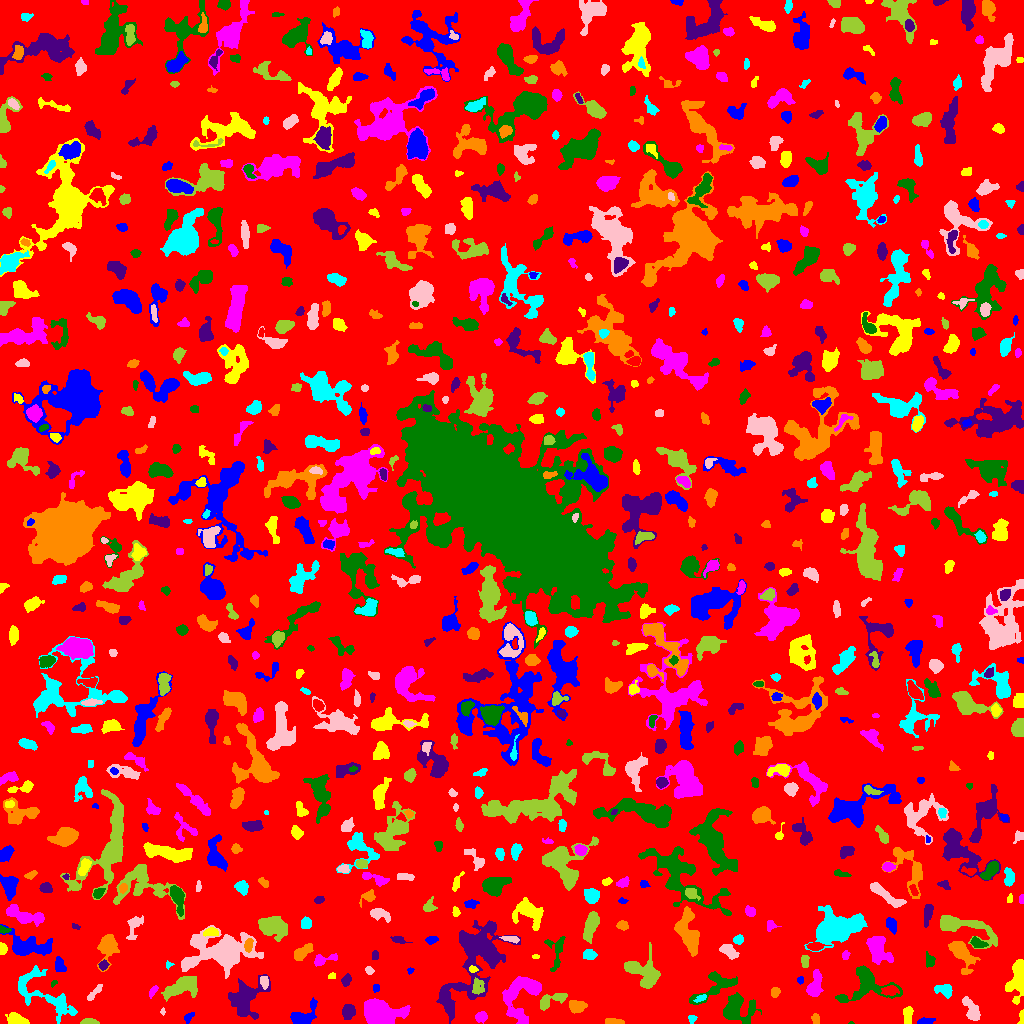

The data file committed next to this chart (first rows):
ID, X, Y, A, B, theta, total_flux, mu_max, mu_median, mu_mean, R_fwhm, R_e, R10, R90, x_start, x_end, y_start, y_end, area, greylevel
0, 517.7, 508.3, 299.8, 296.3, 0.835, 1114585, 10.0, 1.0, 1.428, 66.29, 224.2, 86.62, 373.9, 0, 1023, 0, 1023, 780406, 1.428
1, 188.6, 6.255, 3.039, 1.7, 0.7866, 102.0, 3.0, 1.0, 1.275, 3.038, 2.706, 0.9772, 4.297, 184, 194, 0, 11, 80, 5.275
2, 1022, 6.514, 3.676, 1.113, 1.545, 105.0, 6.0, 1.5, 1.591, 1.871, 2.185, 0.5642, 3.523, 1017, 1023, 0, 14, 66, 5.591
3, 481, 6.643, 2.773, 2.077, 0.1704, 199.0, 5.0, 2.0, 1.672, 3.192, 3.038, 1.128, 4.82, 475, 487, 0, 12, 119, 5.672
4, 851.3, 0.6154, 1.144, 0.7253, 0.1537, 13.0, 2.0, 1.0, 0.8667, 1.871, 1.128, 0.0, 1.693, 848, 854, 0, 2, 15, 5.867
5, 348.3, 11.75, 3.674, 3.082, 1.396, 769.0, 8.0, 4.0, 4.249, 5.944, 4.442, 1.693, 6.747, 342, 355, 4, 19, 181, 6.249
6, 614.3, 1.468, 4.255, 1.245, -0.05408, 314.0, 8.0, 3.0, 2.962, 3.478, 2.821, 1.128, 4.514, 605, 624, 0, 5, 106, 6.962
7, 691.6, 4.986, 1.899, 1.793, 0.7241, 70.0, 3.0, 1.0, 1.111, 2.646, 2.185, 0.7979, 3.385, 688, 697, 0, 8, 63, 5.111
8, 972, 12.94, 6.543, 2.883, -1.088, 831.0, 8.0, 3.0, 3.136, 5.352, 4.951, 1.784, 7.939, 962, 980, 3, 27, 265, 6.136
9, 89.57, 1.459, 3.991, 1.312, -0.02686, 279.0, 7.0, 3.0, 2.968, 3.432, 2.764, 1.128, 4.406, 80, 99, 0, 5, 94, 6.968
10, 786.2, 2.19, 1.962, 1.697, -0.7907, 79.0, 3.0, 1.0, 1.362, 2.706, 2.185, 0.7979, 3.568, 782, 790, 0, 6, 58, 5.362
11, 925.3, 2.075, 4.061, 1.458, 0.102, 214.0, 4.0, 2.0, 2.119, 4.687, 3.09, 1.262, 4.618, 917, 935, 0, 6, 101, 6.119
12, 17.1, 3.237, 4.396, 2.479, -0.2337, 912.0, 10.0, 4.0, 4.537, 5.528, 3.949, 1.693, 6.18, 5, 29, 0, 11, 201, 8.537
13, 521.5, 29.99, 12.69, 8.467, 0.9809, 2657, 9.0, 3.0, 3.133, 7.695, 8.777, 3.241, 14.22, 502, 541, 0, 47, 848, 6.133
14, 735.8, 15.44, 7.968, 6.433, 0.2625, 2166, 10.0, 3.0, 3.616, 7.818, 7.001, 2.706, 11.49, 723, 761, 0, 31, 599, 6.616
15, 245, 26.98, 9.162, 6.397, 0.6309, 1213, 6.0, 1.0, 1.559, 7.225, 6.699, 2.523, 11.89, 228, 270, 4, 49, 778, 5.559
16, 815.9, 4.307, 2.555, 1.702, -1.242, 127.0, 3.0, 1.0, 1.608, 3.523, 2.585, 1.128, 4.146, 811, 819, 0, 10, 79, 5.608
17, 52.07, 23.27, 18.2, 7.533, -0.6143, 1440, 6.0, 2.0, 2.087, 7.818, 8.292, 3.038, 13.13, 18, 77, 0, 58, 690, 5.087
18, 162.7, 11.74, 1.764, 1.1, 1.564, 61.0, 4.0, 2.0, 1.906, 2.459, 1.693, 0.5642, 2.764, 160, 165, 8, 16, 32, 7.906
19, 552.5, 23.83, 8.48, 2.866, 0.3667, 768.0, 7.0, 3.0, 3.0, 5.171, 5.015, 1.954, 7.878, 540, 567, 13, 30, 256, 6.0
20, 108.6, 9.665, 3.866, 2.399, -1.481, 412.0, 6.0, 2.0, 2.841, 4.754, 3.568, 1.382, 5.698, 103, 114, 0, 16, 145, 5.841
21, 302.2, 7.172, 7.768, 4.127, 0.5584, 1003, 9.0, 3.0, 2.985, 4.687, 5.352, 1.954, 8.704, 290, 317, 0, 26, 336, 7.985
22, 907.9, 8.572, 4.587, 1.9, 1.557, 297.0, 4.0, 2.0, 1.954, 5.528, 3.742, 1.493, 5.614, 903, 913, 0, 17, 152, 5.954
23, 381.1, 9.038, 8.846, 5.874, -0.1724, 4019, 17.0, 4.0, 4.919, 6.723, 7.756, 2.932, 13.51, 364, 410, 0, 25, 817, 7.919
24, 716.7, 37.96, 12.68, 5.546, 0.5199, 1425, 8.0, 3.0, 2.956, 7.378, 6.956, 2.706, 10.82, 689, 737, 19, 52, 482, 5.956
25, 478.6, 68.5, 20.49, 11.3, 1.218, 7293, 12.0, 3.0, 3.729, 11.59, 11.9, 4.514, 21.02, 436, 520, 0, 103, 1956, 6.729
26, 577.1, 17.09, 4.262, 3, -0.02225, 893.0, 9.0, 4.0, 4.579, 5.528, 4.618, 1.871, 7.024, 569, 587, 10, 23, 195, 6.579
27, 700.9, 25.35, 3.473, 1.426, 0.4561, 96.0, 3.0, 1.0, 1.333, 2.985, 2.585, 0.9772, 4.107, 693, 706, 21, 29, 72, 7.333
28, 95, 31.4, 5.889, 1.554, 0.8463, 285.0, 4.0, 3.0, 2.375, 5.412, 3.656, 1.493, 5.352, 87, 102, 23, 39, 120, 5.375
29, 181.4, 36.77, 8.637, 3.758, 0.4153, 2096, 10.0, 3.0, 4.086, 7.442, 6.482, 2.523, 10.91, 161, 197, 22, 47, 513, 8.086
30, 890.3, 33.06, 3.77, 2.343, 0.09582, 359.0, 5.0, 2.0, 2.409, 4.514, 3.7, 1.493, 5.89, 881, 899, 28, 38, 149, 8.409
31, 376, 35.39, 2.368, 1.404, 1.541, 41.0, 1.0, 1.0, 0.7593, 3.613, 2.523, 1.128, 3.385, 373, 379, 31, 39, 54, 5.759
32, 1018, 45.8, 10.11, 3.757, 1.449, 1999, 11.0, 3.0, 4.071, 6.864, 6.308, 2.394, 10.59, 1005, 1023, 19, 64, 491, 7.071
33, 152.9, 32.36, 3.291, 1.484, 0.9962, 158.0, 4.0, 2.0, 2.026, 4.068, 2.821, 1.128, 4.334, 149, 158, 25, 38, 78, 8.026
34, 54.07, 40.43, 1.69, 1.13, 0.5609, 46.0, 4.0, 1.0, 1.243, 1.871, 1.596, 0.5642, 2.821, 51, 57, 36, 43, 37, 5.243
35, 448.2, 20.17, 7.586, 2.55, -1.228, 576.0, 11.0, 2.0, 2.42, 2.821, 4.068, 1.382, 7.464, 439, 454, 9, 39, 238, 7.42
36, 774.8, 30.99, 2.256, 1.867, 0.8862, 188.0, 6.0, 2.0, 2.161, 3.338, 2.646, 0.9772, 4.107, 771, 780, 26, 36, 87, 6.161
37, 945.3, 33.06, 4.04, 2.804, -0.3852, 272.0, 4.0, 1.0, 1.478, 4.754, 3.7, 1.382, 6.283, 934, 952, 25, 39, 184, 5.478
38, 264.3, 41.91, 3.149, 1.895, -1.407, 253.0, 5.0, 3.0, 2.53, 4.107, 3.141, 1.262, 4.754, 260, 268, 34, 47, 100, 8.53
39, 477.7, 36.98, 4.073, 2.964, 1.551, 291.0, 4.0, 2.0, 1.83, 5.754, 4.26, 1.596, 6.333, 472, 484, 29, 46, 159, 8.83
40, 323.5, 37.34, 18.43, 8.462, 0.4857, 1549, 7.0, 2.0, 2.474, 6.408, 7.356, 2.764, 12.18, 289, 375, 0, 62, 626, 5.474
41, 799.9, 43.45, 2.031, 1.348, 1.55, 65.0, 3.0, 1.5, 1.354, 2.764, 2.185, 0.7979, 3.192, 797, 803, 39, 47, 48, 5.354
42, 332, 47.56, 2.12, 1.438, 0.2893, 111.0, 4.0, 3.0, 2.362, 3.241, 2.257, 0.7979, 3.29, 328, 335, 45, 51, 47, 8.362
43, 814.5, 37.71, 6.748, 3.088, 1.308, 1628, 13.0, 5.0, 5.537, 5.528, 5.352, 2.034, 8.482, 806, 823, 27, 54, 294, 7.537
44, 865.8, 37.75, 13.37, 8.868, 0.1867, 2350, 8.0, 3.0, 3.108, 8.974, 8.33, 3.038, 13.51, 835, 902, 21, 58, 756, 6.108
45, 346.2, 43.02, 2.604, 1.871, 0.9776, 220.0, 5.0, 2.0, 2.157, 3.613, 2.764, 1.128, 4.37, 341, 351, 37, 50, 102, 8.157
46, 961.1, 70.41, 8.255, 4.006, -1.029, 1679, 11.0, 3.0, 3.658, 5.89, 5.726, 2.257, 10.05, 948, 980, 49, 82, 459, 7.658
47, 27.69, 43.85, 8.178, 3.033, 0.6994, 289.0, 4.0, 2.0, 1.7, 5.323, 4.107, 1.596, 6.531, 19, 44, 32, 54, 170, 6.7
48, 368.9, 53.33, 2.096, 1.86, -0.8904, 81.0, 3.0, 1.0, 1.266, 2.706, 2.394, 0.7979, 3.827, 365, 374, 49, 57, 64, 6.266
49, 644.5, 50.39, 9.78, 6.27, -0.6367, 2330, 9.0, 3.0, 3.693, 8.292, 7.653, 2.932, 12.13, 624, 660, 35, 81, 631, 6.693
50, 996.3, 54.8, 2.031, 1.406, -0.4487, 64.0, 3.0, 1.0, 1.164, 2.394, 2.034, 0.7979, 3.29, 992, 1001, 51, 59, 55, 5.164
51, 410.1, 53.21, 1.626, 1.445, 0.6964, 92.0, 5.0, 2.5, 2.421, 2.459, 1.871, 0.5642, 2.821, 407, 414, 49, 56, 38, 6.421
52, 472.9, 54.13, 2.2, 1.479, -0.1241, 135.0, 5.0, 2.0, 2.411, 2.932, 2.257, 0.7979, 3.523, 469, 478, 51, 58, 56, 9.411
53, 322.6, 63.62, 6.734, 2.235, 0.2029, 291.0, 5.0, 2.0, 1.702, 3.523, 3.656, 1.382, 6.024, 314, 337, 57, 70, 171, 5.702
54, 555.9, 72.13, 10.32, 4.586, 1.508, 568.0, 5.0, 2.0, 2.096, 5.528, 5.323, 2.111, 8.195, 544, 565, 52, 87, 271, 5.096
55, 103.3, 58.36, 2.324, 1.952, 0.7784, 214.0, 5.0, 2.0, 2.578, 3.613, 2.706, 1.128, 4.222, 98, 109, 53, 64, 83, 7.578
56, 107.7, 78.14, 5.032, 3.805, 1.417, 1356, 12.0, 2.0, 3.468, 5.67, 4.918, 1.871, 8.058, 97, 119, 52, 89, 391, 7.468
57, 168.2, 58.96, 1.888, 1.659, 0.5818, 52.0, 3.0, 1.0, 1.182, 2.185, 1.784, 0.5642, 2.877, 166, 174, 54, 63, 44, 5.182
58, 728.5, 72.64, 4.671, 2.561, -0.563, 719.0, 8.0, 3.0, 3.687, 5.441, 4.297, 1.693, 6.817, 719, 739, 64, 79, 195, 6.687
59, 804.6, 62.35, 3.166, 1.592, 1.57, 253.0, 7.0, 3.0, 2.635, 3.141, 2.877, 0.9772, 4.406, 801, 809, 56, 68, 96, 6.635
... 806 more rows
